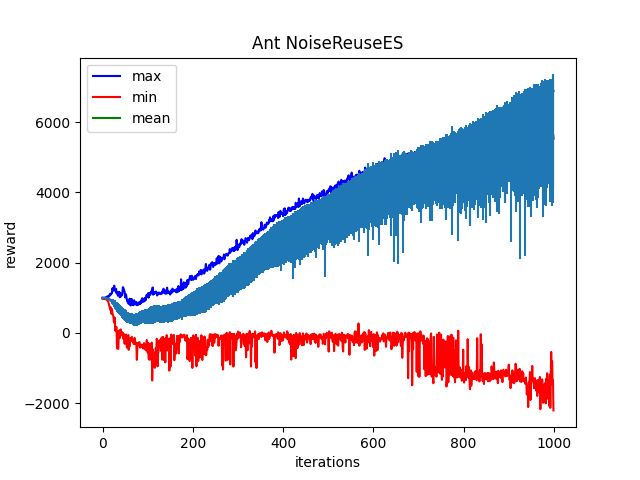

The table this chart was drawn from, first rows:
Iter:0, max:1003.6263427734375, mean:993.8685302734375, min:971.7969360351562, std:4.574423789978027
Iter:1, max:1000.966064453125, mean:989.0789794921875, min:969.5984497070312, std:4.640529632568359
Iter:2, max:1003.6065063476562, mean:993.4295654296875, min:973.5494995117188, std:4.564245223999023
Iter:3, max:1005.8286743164062, mean:993.8087768554688, min:970.4564819335938, std:5.0617995262146
Iter:4, max:1004.3884887695312, mean:992.163330078125, min:966.843017578125, std:5.180105686187744
Iter:5, max:1004.359375, mean:992.1488037109375, min:964.5957641601562, std:5.316775321960449
Iter:6, max:1004.5983276367188, mean:992.27294921875, min:965.7529907226562, std:5.424255847930908
Iter:7, max:1006.0252075195312, mean:992.5438232421875, min:963.9645385742188, std:5.521143913269043
Iter:8, max:1004.3338623046875, mean:989.0731201171875, min:956.3158569335938, std:6.164161682128906
Iter:9, max:1032.0963134765625, mean:988.0916137695312, min:954.323486328125, std:7.410894393920898
Iter:10, max:1009.3125610351562, mean:984.116455078125, min:939.7246704101562, std:9.137959480285645
Iter:11, max:1021.5551147460938, mean:980.4815673828125, min:917.1992797851562, std:11.793205261230469
Iter:12, max:1047.956787109375, mean:976.4527587890625, min:908.7520751953125, std:13.851425170898438
Iter:13, max:1041.0211181640625, mean:969.6943969726562, min:875.9790649414062, std:16.788179397583008
Iter:14, max:1045.6336669921875, mean:964.5971069335938, min:818.9759521484375, std:20.912643432617188
Iter:15, max:1040.903076171875, mean:957.1193237304688, min:776.7216186523438, std:24.990097045898438
Iter:16, max:1106.20166015625, mean:950.4521484375, min:724.8803100585938, std:30.704811096191406
Iter:17, max:1110.6114501953125, mean:944.3910522460938, min:658.5967407226562, std:34.687522888183594
Iter:18, max:1094.867919921875, mean:932.0352783203125, min:727.8143920898438, std:38.77145004272461
Iter:19, max:1096.6043701171875, mean:925.2108154296875, min:637.60205078125, std:46.29640197753906
Iter:20, max:1140.73779296875, mean:924.0570678710938, min:538.9591674804688, std:53.14582824707031
Iter:21, max:1142.4967041015625, mean:910.4017944335938, min:677.7749633789062, std:58.40326690673828
Iter:22, max:1273.36328125, mean:901.8651123046875, min:558.0149536132812, std:66.48143768310547
Iter:23, max:1208.2445068359375, mean:889.170166015625, min:512.0476684570312, std:72.90242767333984
Iter:24, max:1208.09423828125, mean:878.4451904296875, min:469.1885986328125, std:81.99925994873047
Iter:25, max:1295.281982421875, mean:863.5328979492188, min:335.5066223144531, std:87.65621185302734
Iter:26, max:1347.6146240234375, mean:843.81884765625, min:288.6693115234375, std:93.41951751708984
Iter:27, max:1262.082763671875, mean:827.58837890625, min:436.3734436035156, std:100.77652740478516
Iter:28, max:1200.594482421875, mean:802.1533203125, min:90.54732513427734, std:109.0813217163086
Iter:29, max:1187.1383056640625, mean:772.3135375976562, min:48.92327880859375, std:116.5824966430664
Iter:30, max:1255.796630859375, mean:765.9620361328125, min:149.9740447998047, std:124.90142059326172
Iter:31, max:1128.1776123046875, mean:752.2852783203125, min:170.3065948486328, std:123.48100280761719
Iter:32, max:1170.6380615234375, mean:735.0228271484375, min:-440.1872863769531, std:129.08277893066406
Iter:33, max:1139.6063232421875, mean:726.074462890625, min:46.491966247558594, std:127.82673645019531
Iter:34, max:1061.10400390625, mean:716.560546875, min:-426.31756591796875, std:133.2720489501953
Iter:35, max:1152.6370849609375, mean:701.8078002929688, min:-452.4552917480469, std:134.70509338378906
Iter:36, max:1089.78466796875, mean:689.251953125, min:31.603965759277344, std:122.89588928222656
Iter:37, max:1169.4473876953125, mean:673.486328125, min:65.65458679199219, std:132.89938354492188
Iter:38, max:1018.7445068359375, mean:664.319580078125, min:-146.2340850830078, std:133.93994140625
Iter:39, max:1027.2039794921875, mean:643.8941040039062, min:39.34745407104492, std:134.62193298339844
Iter:40, max:1128.0206298828125, mean:638.01513671875, min:102.75901794433594, std:133.22186279296875
Iter:41, max:1042.8333740234375, mean:611.1458129882812, min:54.200923919677734, std:139.1236572265625
Iter:42, max:1106.581298828125, mean:604.48291015625, min:15.952864646911621, std:143.31204223632812
Iter:43, max:1071.531982421875, mean:580.1368408203125, min:16.15725326538086, std:146.36387634277344
Iter:44, max:1141.3756103515625, mean:568.8072509765625, min:-79.99945068359375, std:153.09019470214844
Iter:45, max:1303.3243408203125, mean:555.5656127929688, min:5.20731258392334, std:157.3251190185547
Iter:46, max:1291.1190185546875, mean:555.3267211914062, min:-161.00511169433594, std:155.38558959960938
Iter:47, max:1248.374755859375, mean:535.0610961914062, min:-26.37346649169922, std:154.31520080566406
Iter:48, max:1205.38427734375, mean:517.8027954101562, min:-182.51185607910156, std:160.34616088867188
Iter:49, max:1162.629638671875, mean:507.2497253417969, min:-307.9306335449219, std:162.23655700683594
Iter:50, max:1010.8497314453125, mean:509.09527587890625, min:-81.43702697753906, std:156.86248779296875
Iter:51, max:1073.341064453125, mean:493.60321044921875, min:-71.17710876464844, std:156.0019073486328
Iter:52, max:1100.0096435546875, mean:469.2462158203125, min:-40.51462173461914, std:158.5205078125
Iter:53, max:1008.6996459960938, mean:469.13946533203125, min:-289.2548828125, std:157.46444702148438
Iter:54, max:952.2981567382812, mean:452.08685302734375, min:-415.4975891113281, std:157.5803985595703
Iter:55, max:891.3379516601562, mean:452.3554992675781, min:-153.81214904785156, std:150.43507385253906
Iter:56, max:897.9457397460938, mean:435.97174072265625, min:-273.3910217285156, std:153.8352813720703
Iter:57, max:844.4842529296875, mean:438.2738952636719, min:-57.85401153564453, std:138.20118713378906
Iter:58, max:827.0274047851562, mean:425.5538330078125, min:-477.8611145019531, std:145.35874938964844
Iter:59, max:870.4756469726562, mean:421.6361389160156, min:-181.61721801757812, std:149.07998657226562
Iter:60, max:973.4423828125, mean:420.4892578125, min:-379.2955017089844, std:146.61521911621094
... 939 more rows
